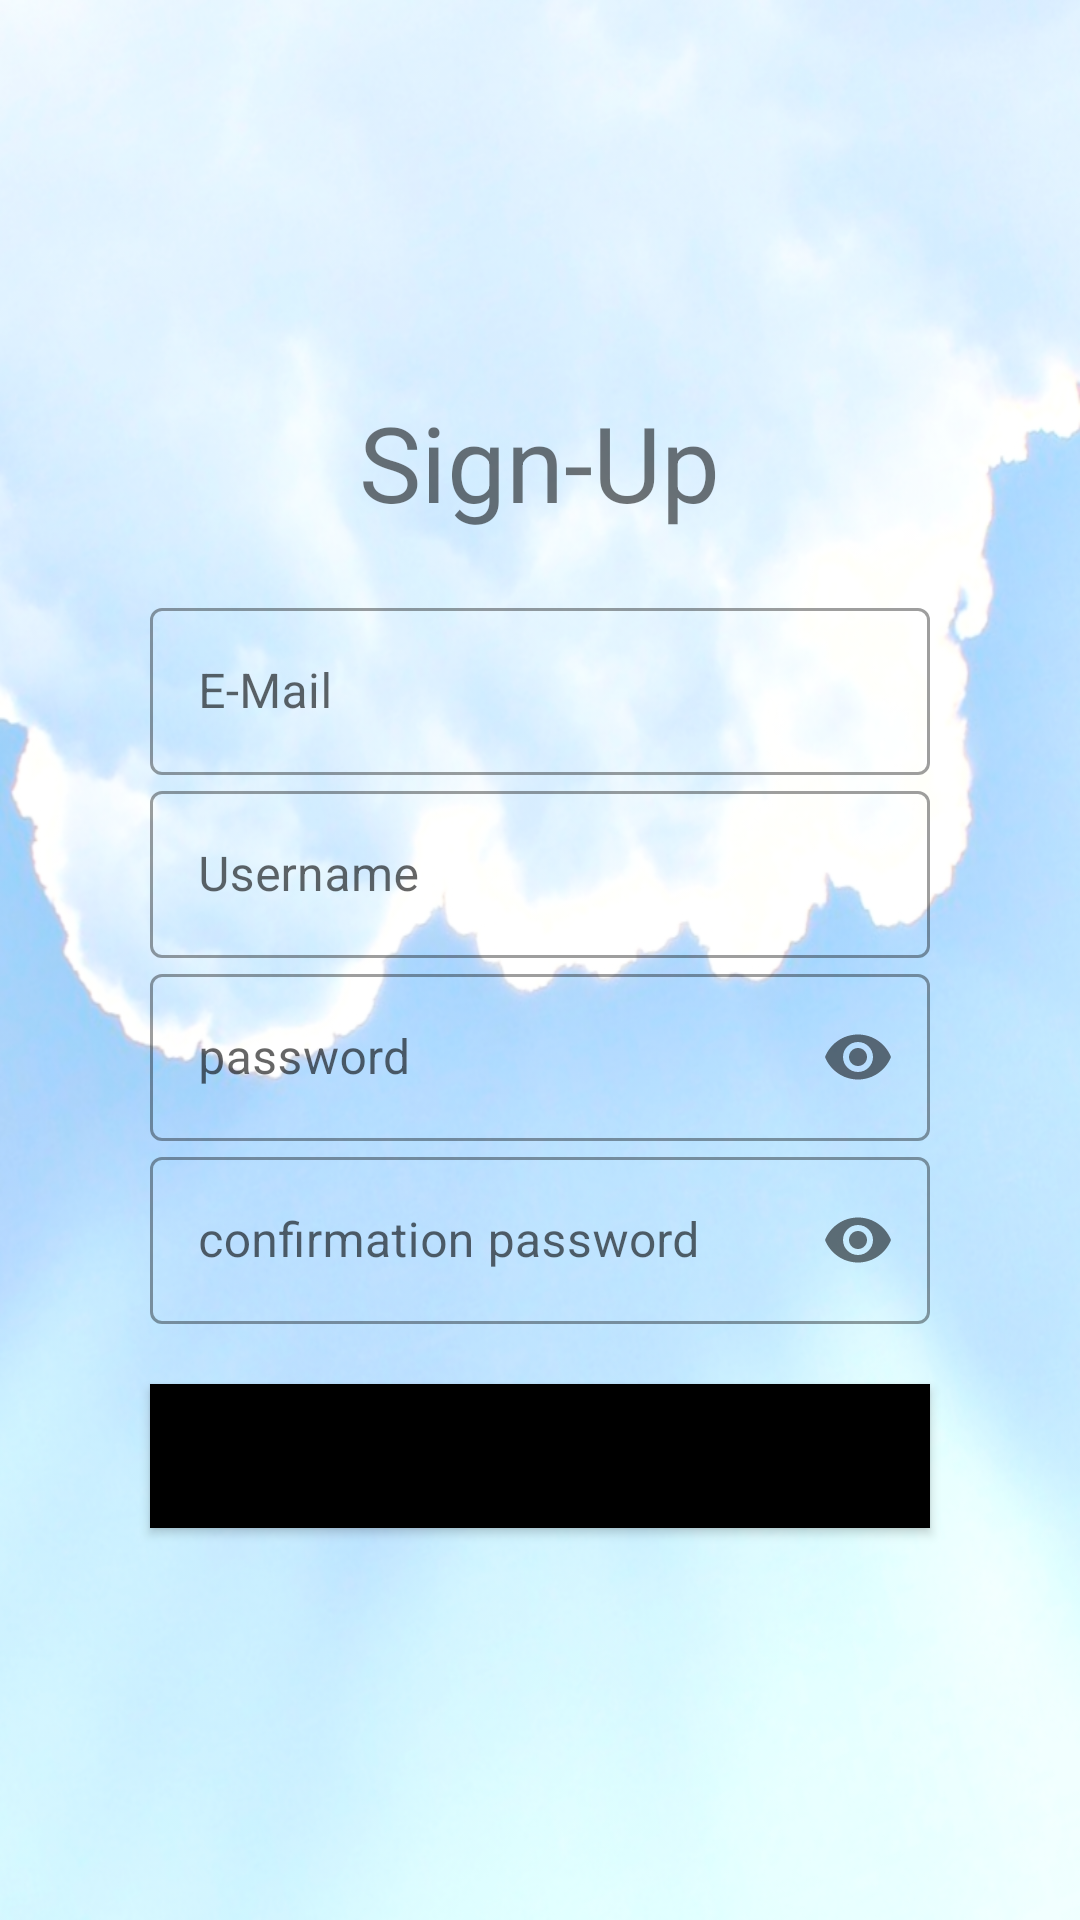

Here is an Android app screen rendered from its layout file. Give the layout XML and the strings, colors and styles it references.
<!-- AndroidManifest.xml: application theme Theme.NyobaSebelumFinal -->
<!-- res/layout/activity_registration.xml -->
<?xml version="1.0" encoding="utf-8"?>

<LinearLayout
    xmlns:android="http://schemas.android.com/apk/res/android"
    xmlns:app="http://schemas.android.com/apk/res-auto"
    xmlns:tools="http://schemas.android.com/tools"
    android:background="@drawable/background"
    android:backgroundTint="#80FFFFFF"
    android:backgroundTintMode="src_over"
    android:layout_width="match_parent"
    android:layout_height="match_parent"
    tools:context=".Login"
    android:orientation="vertical">



    <LinearLayout
        android:layout_width="match_parent"
        android:layout_height="match_parent"
        android:orientation="vertical"
        android:gravity="center">

        <TextView
            android:layout_width="wrap_content"
            android:layout_height="wrap_content"
            android:text="Sign-Up"
            android:layout_marginBottom="20dp"
            android:textSize="35dp"/>

        <com.google.android.material.textfield.TextInputLayout
            android:layout_width="match_parent"
            android:layout_height="wrap_content"
            android:layout_marginStart="50dp"
            android:layout_marginEnd="50dp"
            android:hint="E-Mail"
            style="@style/Widget.MaterialComponents.TextInputLayout.OutlinedBox">

            <com.google.android.material.textfield.TextInputEditText
                android:id="@+id/emailRegis"
                android:layout_width="match_parent"
                android:layout_height="wrap_content"
                android:inputType="textEmailAddress"/>
        </com.google.android.material.textfield.TextInputLayout>

        <com.google.android.material.textfield.TextInputLayout
            android:layout_width="match_parent"
            android:layout_height="wrap_content"
            android:layout_marginStart="50dp"
            android:layout_marginEnd="50dp"
            android:hint="Username"
            style="@style/Widget.MaterialComponents.TextInputLayout.OutlinedBox">

            <com.google.android.material.textfield.TextInputEditText
                android:id="@+id/usernameRegis"
                android:layout_width="match_parent"
                android:layout_height="wrap_content"/>
        </com.google.android.material.textfield.TextInputLayout>

        <com.google.android.material.textfield.TextInputLayout
            android:layout_width="match_parent"
            android:layout_height="wrap_content"
            android:layout_marginStart="50dp"
            android:layout_marginEnd="50dp"
            android:hint="password"
            app:passwordToggleEnabled="true"
            style="@style/Widget.MaterialComponents.TextInputLayout.OutlinedBox">

            <com.google.android.material.textfield.TextInputEditText
                android:id="@+id/passworRegis"
                android:layout_width="match_parent"
                android:layout_height="wrap_content"
                android:inputType="textPassword"/>
        </com.google.android.material.textfield.TextInputLayout>

        <com.google.android.material.textfield.TextInputLayout
            android:layout_width="match_parent"
            android:layout_height="wrap_content"
            android:layout_marginStart="50dp"
            android:layout_marginEnd="50dp"
            android:hint="confirmation password"
            app:passwordToggleEnabled="true"
            style="@style/Widget.MaterialComponents.TextInputLayout.OutlinedBox">

            <com.google.android.material.textfield.TextInputEditText
                android:id="@+id/passwordConfrimationRegis"
                android:layout_width="match_parent"
                android:layout_height="wrap_content"
                android:inputType="textPassword"/>
        </com.google.android.material.textfield.TextInputLayout>


        <Button
            android:id="@+id/buttonSignup"
            android:layout_marginTop="20dp"
            android:layout_width="match_parent"
            android:layout_height="wrap_content"
            android:layout_marginEnd="50dp"
            android:background="#000"
            android:layout_marginStart="50dp"
            android:text="SignUp" />




    </LinearLayout>

</LinearLayout>
<!-- resources referenced by this layout -->
<resources>
  <!-- drawable background: jpg bitmap (drawable, 348403 bytes) -->
  <style name="Theme.NyobaSebelumFinal" parent="Theme.MaterialComponents.Light.NoActionBar">
          
  
          <item name="colorPrimary">@color/blue_navbar</item>
          <item name="colorPrimaryVariant">@color/design_default_color_secondary</item>
          <item name="colorOnPrimary">@color/white</item>
          
          <item name="colorSecondary">@color/teal_200</item>
          <item name="colorSecondaryVariant">@color/teal_700</item>
          <item name="colorOnSecondary">@color/black</item>
          
          <item name="android:statusBarColor" tools:targetApi="l">?attr/colorPrimaryVariant</item>
          
      </style>
  <color name="blue_navbar">#0091ea</color>
  <color name="white">#FFFFFFFF</color>
  <color name="teal_200">#FF03DAC5</color>
  <color name="teal_700">#FF018786</color>
  <color name="black">#FF000000</color>
</resources>
